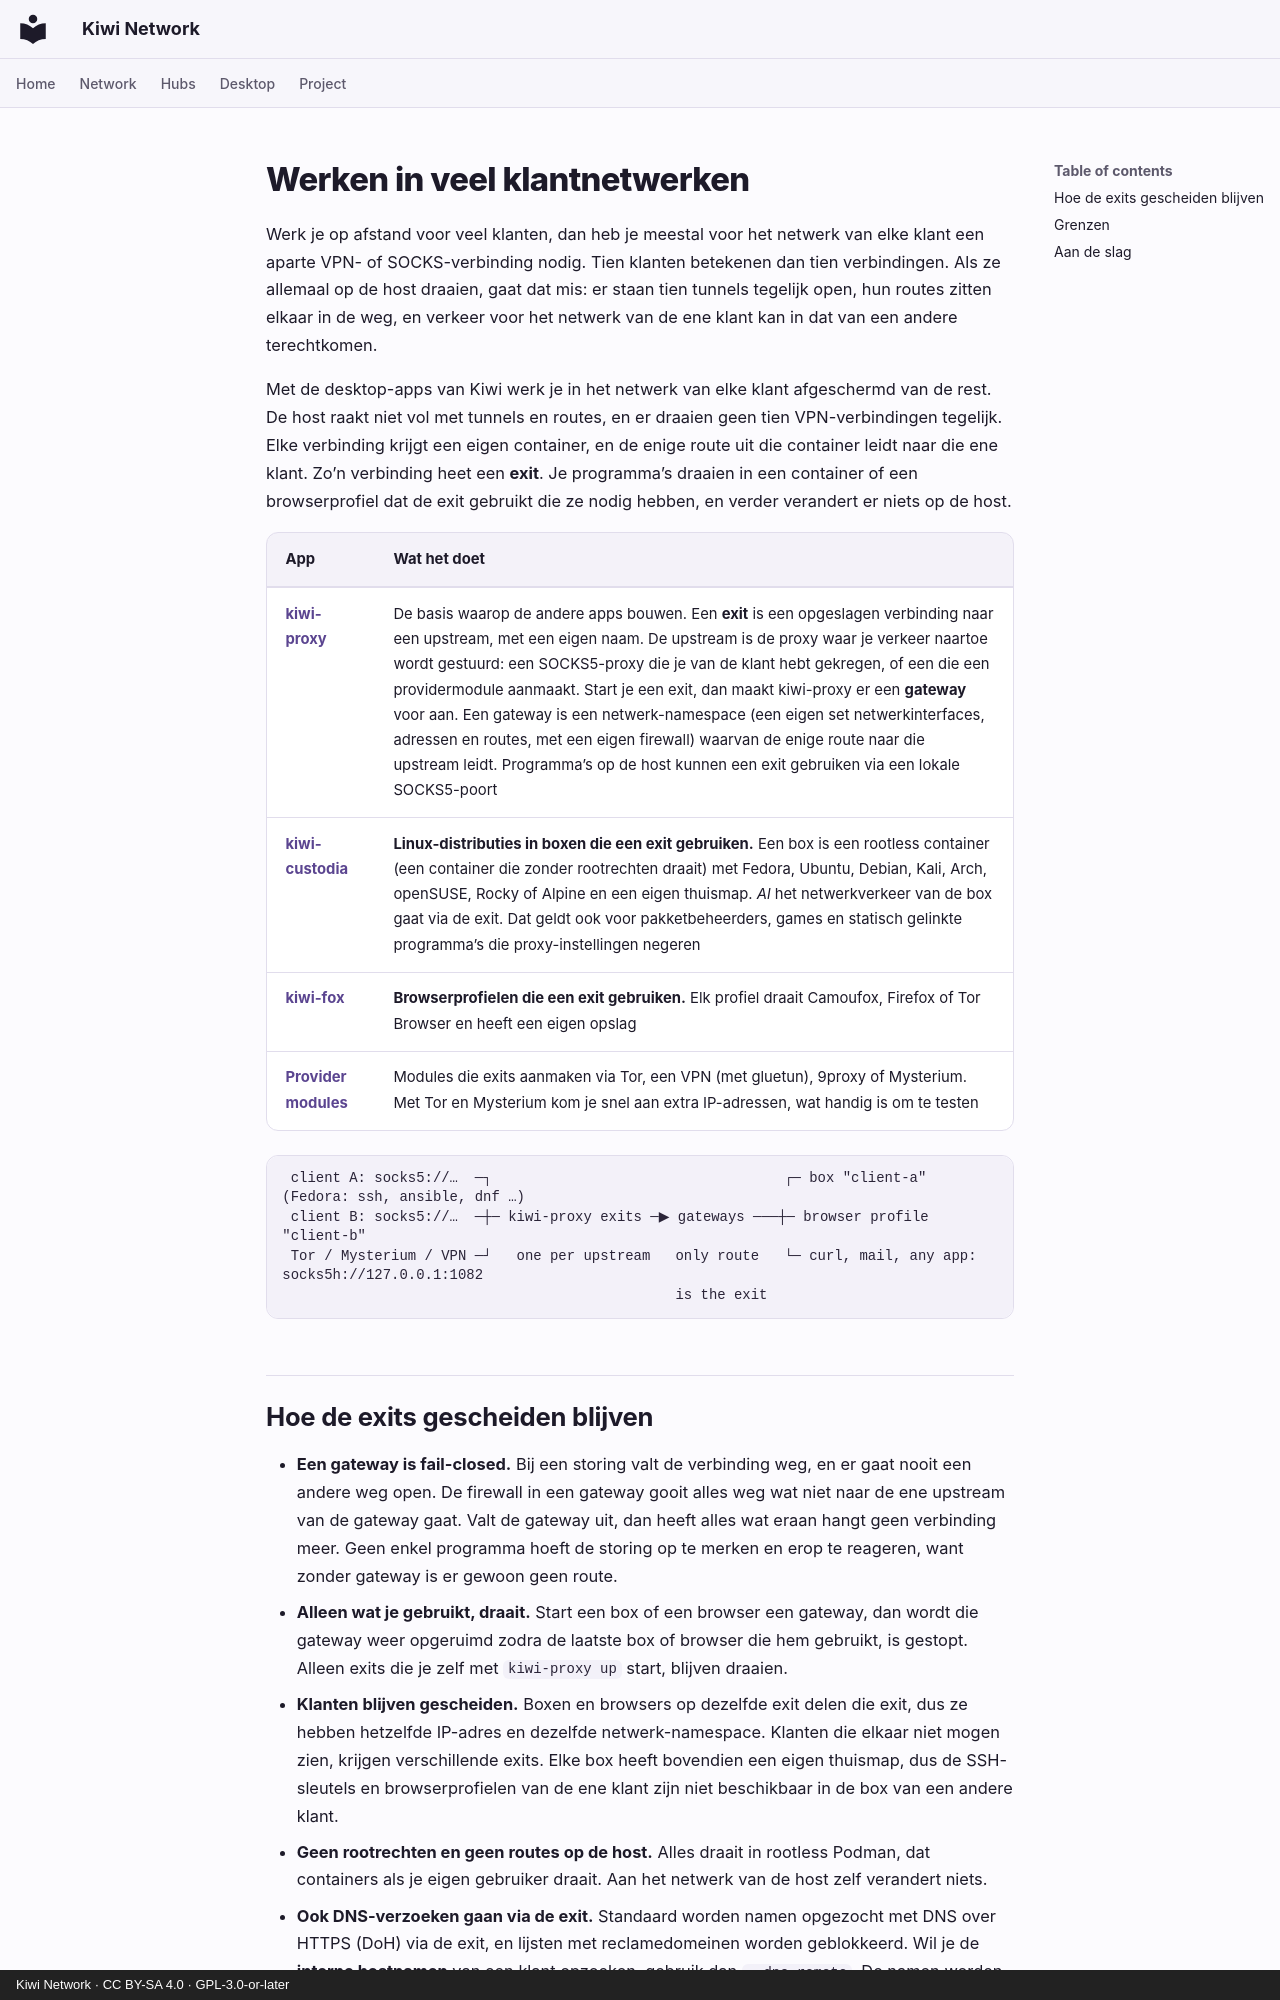

repository: derlocke-ng/kiwi-network · page: clients/index.nl/index.html · generator: mkdocs · copyright: Kiwi Network · CC BY-SA 4.0 · GPL-3.0-or-later

# Werken in veel klantnetwerken

Werk je op afstand voor veel klanten, dan heb je meestal voor het netwerk van
elke klant een aparte VPN- of SOCKS-verbinding nodig. Tien klanten betekenen dan
tien verbindingen. Als ze allemaal op de host draaien, gaat dat mis: er staan
tien tunnels tegelijk open, hun routes zitten elkaar in de weg, en verkeer voor
het netwerk van de ene klant kan in dat van een andere terechtkomen.

Met de desktop-apps van Kiwi werk je in het netwerk van elke klant afgeschermd
van de rest. De host raakt niet vol met tunnels en routes, en er draaien geen
tien VPN-verbindingen tegelijk. Elke verbinding krijgt een eigen container, en
de enige route uit die container leidt naar die ene klant. Zo’n verbinding heet
een **exit**. Je programma’s draaien in een container of een browserprofiel dat
de exit gebruikt die ze nodig hebben, en verder verandert er niets op de host.

| App | Wat het doet |
|---|---|
| [**kiwi-proxy**](kiwi-proxy.md) | De basis waarop de andere apps bouwen. Een **exit** is een opgeslagen verbinding naar een upstream, met een eigen naam. De upstream is de proxy waar je verkeer naartoe wordt gestuurd: een SOCKS5-proxy die je van de klant hebt gekregen, of een die een providermodule aanmaakt. Start je een exit, dan maakt kiwi-proxy er een **gateway** voor aan. Een gateway is een netwerk-namespace (een eigen set netwerkinterfaces, adressen en routes, met een eigen firewall) waarvan de enige route naar die upstream leidt. Programma’s op de host kunnen een exit gebruiken via een lokale SOCKS5-poort |
| [**kiwi-custodia**](kiwi-custodia.md) | **Linux-distributies in boxen die een exit gebruiken.** Een box is een rootless container (een container die zonder rootrechten draait) met Fedora, Ubuntu, Debian, Kali, Arch, openSUSE, Rocky of Alpine en een eigen thuismap. *Al* het netwerkverkeer van de box gaat via de exit. Dat geldt ook voor pakketbeheerders, games en statisch gelinkte programma’s die proxy-instellingen negeren |
| [**kiwi-fox**](kiwi-fox.md) | **Browserprofielen die een exit gebruiken.** Elk profiel draait Camoufox, Firefox of Tor Browser en heeft een eigen opslag |
| [**Providermodules**](providers.md) | Modules die exits aanmaken via Tor, een VPN (met gluetun), 9proxy of Mysterium. Met Tor en Mysterium kom je snel aan extra IP-adressen, wat handig is om te testen |

```
 client A: socks5://…  ─┐                                   ┌─ box "client-a" (Fedora: ssh, ansible, dnf …)
 client B: socks5://…  ─┼─ kiwi-proxy exits ─▶ gateways ───┼─ browser profile "client-b"
 Tor / Mysterium / VPN ─┘   one per upstream   only route   └─ curl, mail, any app: socks5h://127.0.0.1:1082
                                               is the exit
```
